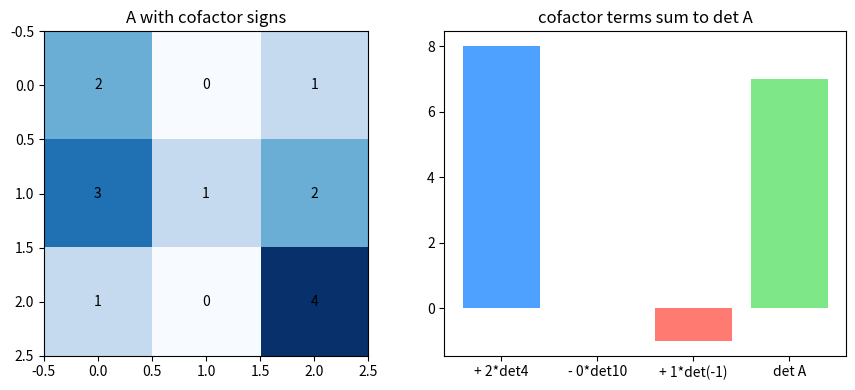

Source code (Python):
# Setup — numpy / pandas / scikit-learn / matplotlib ship with Colab.
import numpy as np, matplotlib.pyplot as plt

import numpy as np

def det_cofactor(A):
    A = np.asarray(A, dtype=float)
    n = A.shape[0]
    if n == 1:
        return A[0, 0]
    total = 0.0
    for j in range(n):                         # expand along the first row
        minor = np.delete(np.delete(A, 0, axis=0), j, axis=1)
        total += ((-1) ** j) * A[0, j] * det_cofactor(minor)   # sign * entry * minor
    return total

A = np.array([[2, 0, 1],
              [3, 1, 2],
              [1, 0, 4]], dtype=float)
print("cofactor expansion det:", det_cofactor(A))
print("numpy det:             ", round(float(np.linalg.det(A)), 6))
print("match:", np.isclose(det_cofactor(A), np.linalg.det(A)))

import numpy as np
import matplotlib.pyplot as plt

A = np.array([[2, 0, 1], [3, 1, 2], [1, 0, 4]], dtype=float)
terms = []
for j in range(3):                        # expand along first row
    minor = np.delete(np.delete(A, 0, 0), j, 1)
    terms.append(((-1) ** j) * A[0, j] * np.linalg.det(minor))
detA = np.linalg.det(A)                    # 7.0

fig, (ax1, ax2) = plt.subplots(1, 2, figsize=(9, 4))
ax1.imshow(A, cmap='Blues')
for i in range(3):
    for j in range(3):
        ax1.text(j, i, str(int(A[i, j])), ha='center', va='center')
ax1.set_title('A with cofactor signs')
labels = ['+ 2*det4', '- 0*det10', '+ 1*det(-1)', 'det A']
vals = [round(t) for t in terms] + [round(detA)]
ax2.bar(labels, vals, color=['#4ea1ff', '#9aa7b4', '#ff7b72', '#7ee787'])
ax2.set_title('cofactor terms sum to det A')
plt.tight_layout()
plt.show()

# Your turn:


# Your turn:


# Your turn:
